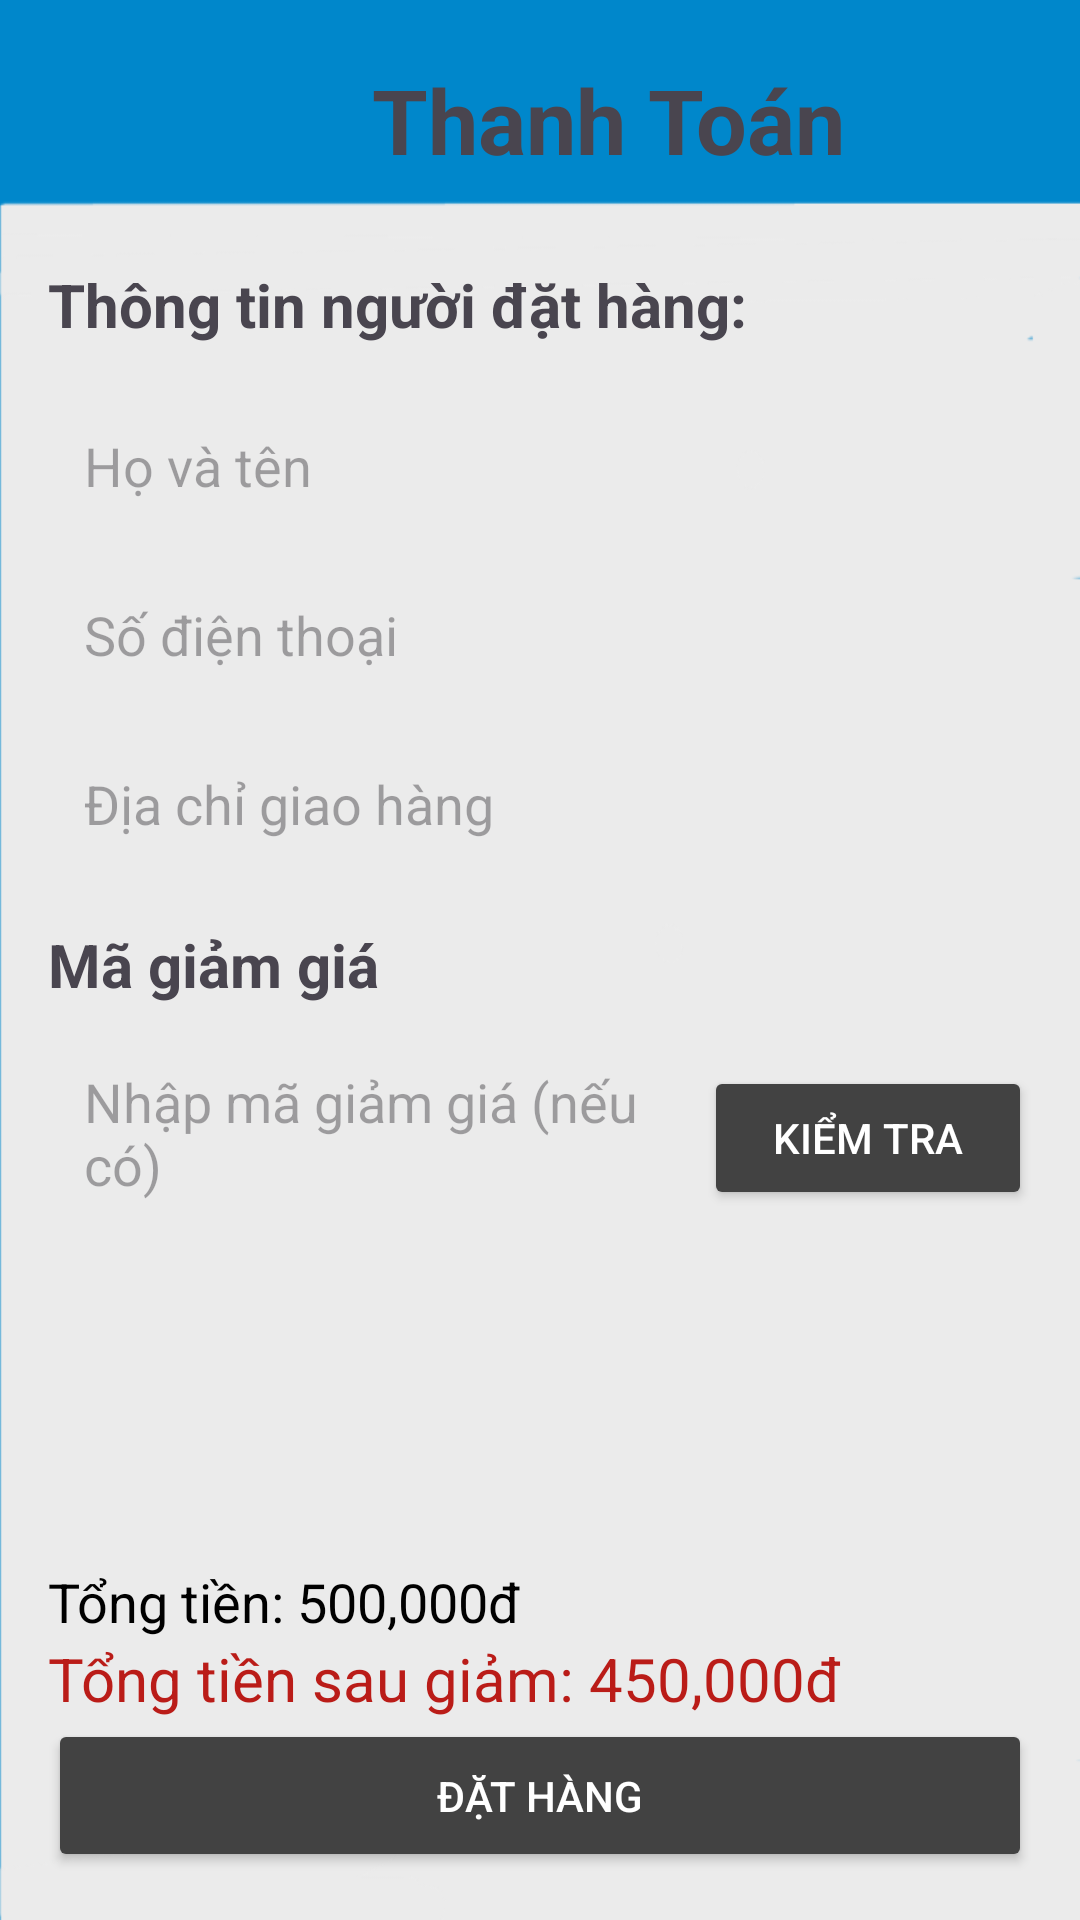

Android layout source for this screen:
<!-- AndroidManifest.xml: application theme Theme.PBL6_Android -->
<!-- res/layout/activity_order_summary.xml -->
<?xml version="1.0" encoding="utf-8"?>
<LinearLayout
    xmlns:android="http://schemas.android.com/apk/res/android"
    xmlns:app="http://schemas.android.com/apk/res-auto"
    android:layout_width="match_parent"
    android:layout_height="match_parent"
    android:orientation="vertical"
    android:padding="16dp"
    android:background="@drawable/nencart">

    
    <LinearLayout
        android:layout_width="match_parent"
        android:layout_height="wrap_content"
        android:orientation="horizontal"
        android:gravity="center_vertical">

        
        <ImageButton
            android:id="@+id/back_button"
            android:layout_width="48dp"
            android:layout_height="48dp"
            android:background="?android:attr/selectableItemBackgroundBorderless"
            android:padding="2dp"
            android:scaleType="centerInside"
            android:src="@drawable/back"/>

        
        <TextView
            android:layout_width="wrap_content"
            android:layout_height="wrap_content"
            android:text="Thanh Toán"
            android:textSize="30sp"
            android:textStyle="bold"
            android:layout_gravity="center"
            android:paddingStart="60dp"/> 
    </LinearLayout>

    
    <TextView
        android:layout_width="wrap_content"
        android:layout_height="wrap_content"
        android:layout_marginTop="24dp"
        android:layout_marginBottom="8dp"
        android:text="Thông tin người đặt hàng:"
        android:textSize="20sp"
        android:textStyle="bold" />

    <EditText
        android:id="@+id/full_name"
        android:layout_width="match_parent"
        android:layout_height="wrap_content"
        android:hint="Họ và tên"
        android:padding="12dp"
        android:background="@drawable/edittext_background"
        android:layout_marginTop="8dp"/> 

    <EditText
        android:id="@+id/phone_number"
        android:layout_width="match_parent"
        android:layout_height="wrap_content"
        android:hint="Số điện thoại"
        android:padding="12dp"
        android:background="@drawable/edittext_background"
        android:inputType="phone"
        android:layout_marginTop="8dp"/> 

    <EditText
        android:id="@+id/address"
        android:layout_width="match_parent"
        android:layout_height="wrap_content"
        android:hint="Địa chỉ giao hàng"
        android:padding="12dp"
        android:background="@drawable/edittext_background"
        android:layout_marginTop="8dp"/> 

    
    <TextView
        android:layout_width="wrap_content"
        android:layout_height="wrap_content"
        android:text="Mã giảm giá"
        android:textSize="20sp"
        android:textStyle="bold"
        android:layout_marginTop="16dp"
        android:layout_marginBottom="8dp"/>

    
    <LinearLayout
        android:layout_width="match_parent"
        android:layout_height="wrap_content"
        android:orientation="horizontal">

        <EditText
            android:id="@+id/discount_code"
            android:layout_width="0dp"
            android:layout_height="wrap_content"
            android:layout_weight="2"
            android:hint="Nhập mã giảm giá (nếu có)"
            android:padding="12dp"
            android:background="@drawable/edittext_background"/>

        <Button
            android:id="@+id/check_discount_buttonn"
            android:layout_width="0dp"
            android:layout_height="wrap_content"
            android:layout_weight="1"
            android:text="Kiểm tra"
            android:backgroundTint="@color/cardview_dark_background"
            android:textColor="@android:color/white" />
    </LinearLayout>

    <TextView
        android:id="@+id/promote_code_result"
        android:layout_width="wrap_content"
        android:layout_height="wrap_content"
        android:layout_marginTop="8dp"
        android:textSize="16sp"
        android:textColor="@android:color/holo_red_dark"
        android:visibility="gone"/>

    <TextView
        android:id="@+id/promotion_id"
        android:layout_width="wrap_content"
        android:layout_height="wrap_content"
        android:layout_marginTop="8dp"
        android:textSize="16sp"
        android:textColor="@android:color/holo_red_dark"
        android:visibility="gone"/>


    
    <View
        android:layout_width="0dp"
        android:layout_height="0dp"
        android:layout_weight="1" />

    
    <TextView
        android:id="@+id/total_price"
        android:layout_width="wrap_content"
        android:layout_height="wrap_content"
        android:text="Tổng tiền: 500,000đ"
        android:textSize="18sp"
        android:layout_marginTop="16dp"
        android:textColor="@color/black"/>

    <TextView
        android:id="@+id/discounted_price"
        android:layout_width="wrap_content"
        android:layout_height="wrap_content"
        android:text="Tổng tiền sau giảm: 450,000đ"
        android:textColor="#BA1C18"
        android:textSize="20sp"/>

    
    <Button
        android:id="@+id/order_button"
        android:layout_width="match_parent"
        android:layout_height="wrap_content"
        android:backgroundTint="@color/cardview_dark_background"
        android:elevation="4dp"
        android:padding="16dp"
        android:text="Đặt hàng"
        android:textColor="@android:color/white"
        android:layout_gravity="bottom"/>

</LinearLayout>
<!-- resources referenced by this layout -->
<resources>
  <color name="black">#FF000000</color>
  <!-- drawable nencart: png bitmap (drawable, 10093 bytes) -->
  <style name="Theme.PBL6_Android" parent="Base.Theme.PBL6_Android" />
  <style name="Base.Theme.PBL6_Android" parent="Theme.Material3.DayNight.NoActionBar">
          
          
          <item name="colorPrimary">@color/lavender</item>
          <item name="colorPrimaryVariant">@color/lavender</item>
          <item name="colorOnPrimary">@color/white</item>
          
          <item name="colorSecondary">@color/teal_200</item>
          <item name="colorSecondaryVariant">@color/teal_700</item>
          <item name="colorOnSecondary">@color/black</item>
          
          <item name="android:statusBarColor">?attr/colorPrimaryVariant</item>
      </style>
  <color name="lavender">#8692f7</color>
  <color name="white">#FFFFFFFF</color>
  <color name="teal_200">#FF03DAC5</color>
  <color name="teal_700">#FF018786</color>
</resources>
